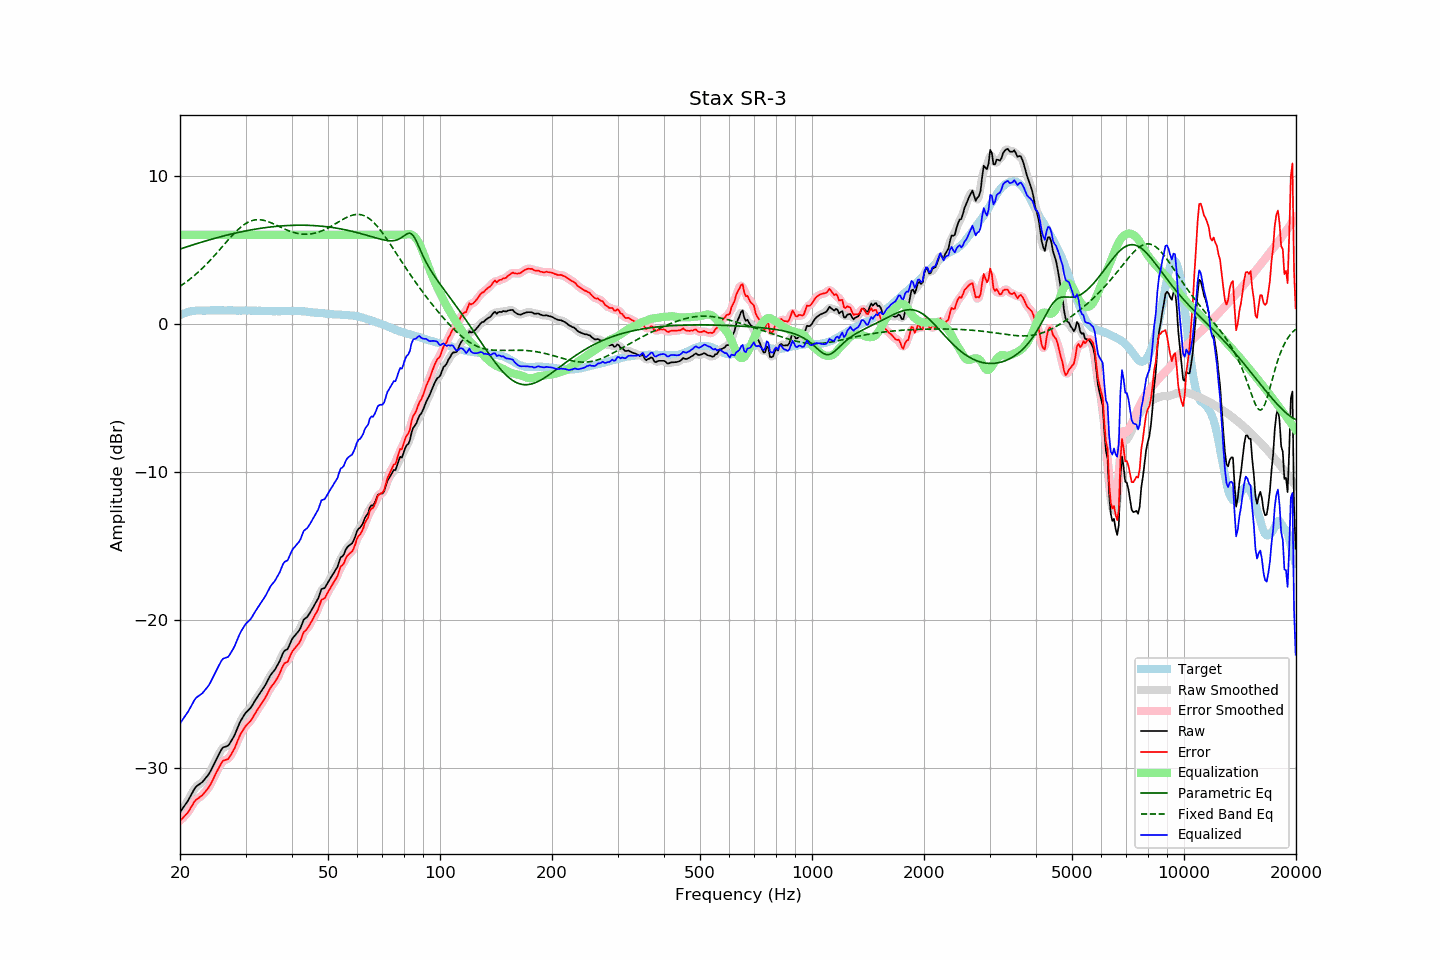

The data file committed next to this chart (first rows):
frequency, raw, error, smoothed, error_smoothed, equalization, parametric_eq, fixed_band_eq, equalized_raw, equalized_smoothed, target
20.00, -33.00, -33.58, -32.99, -33.57, 6.00, 5.04, 2.52, -27.00, -26.99, 0.58
20.20, -32.84, -33.47, -32.85, -33.47, 6.00, 5.08, 2.60, -26.84, -26.85, 0.63
20.40, -32.69, -33.36, -32.69, -33.36, 6.00, 5.11, 2.67, -26.69, -26.69, 0.68
20.61, -32.53, -33.24, -32.53, -33.25, 6.00, 5.15, 2.75, -26.53, -26.53, 0.70
20.81, -32.37, -33.12, -32.37, -33.13, 6.00, 5.18, 2.83, -26.37, -26.37, 0.76
21.02, -32.21, -33.00, -32.20, -32.99, 6.00, 5.22, 2.91, -26.21, -26.20, 0.79
21.23, -32.01, -32.82, -32.01, -32.83, 6.00, 5.25, 2.99, -26.01, -26.01, 0.81
21.44, -31.81, -32.64, -31.81, -32.64, 6.00, 5.29, 3.08, -25.81, -25.81, 0.83
21.66, -31.61, -32.47, -31.60, -32.46, 6.00, 5.32, 3.17, -25.61, -25.60, 0.85
21.87, -31.42, -32.28, -31.43, -32.29, 6.00, 5.36, 3.26, -25.42, -25.43, 0.86
22.09, -31.27, -32.15, -31.29, -32.17, 6.00, 5.39, 3.35, -25.27, -25.29, 0.88
22.31, -31.19, -32.08, -31.18, -32.07, 6.00, 5.43, 3.45, -25.19, -25.18, 0.89
22.54, -31.11, -32.00, -31.11, -32.00, 6.00, 5.46, 3.55, -25.11, -25.11, 0.89
22.76, -31.03, -31.92, -31.03, -31.92, 6.00, 5.49, 3.65, -25.03, -25.03, 0.89
22.99, -30.95, -31.83, -30.94, -31.82, 6.00, 5.53, 3.75, -24.95, -24.94, 0.88
23.22, -30.82, -31.70, -30.82, -31.71, 6.00, 5.56, 3.86, -24.82, -24.82, 0.88
23.45, -30.69, -31.57, -30.70, -31.58, 6.00, 5.59, 3.97, -24.69, -24.70, 0.88
23.69, -30.55, -31.44, -30.56, -31.44, 6.00, 5.62, 4.08, -24.55, -24.56, 0.89
23.92, -30.41, -31.30, -30.40, -31.29, 6.00, 5.65, 4.19, -24.41, -24.40, 0.89
24.16, -30.22, -31.12, -30.21, -31.11, 6.00, 5.68, 4.31, -24.22, -24.21, 0.90
24.40, -30.00, -30.91, -30.00, -30.91, 6.00, 5.72, 4.43, -24.00, -24.00, 0.91
24.65, -29.78, -30.68, -29.78, -30.68, 6.00, 5.75, 4.54, -23.78, -23.78, 0.90
24.89, -29.55, -30.44, -29.55, -30.45, 6.00, 5.78, 4.67, -23.55, -23.55, 0.90
25.14, -29.34, -30.24, -29.34, -30.24, 6.00, 5.81, 4.79, -23.34, -23.34, 0.90
25.39, -29.13, -30.03, -29.12, -30.02, 6.00, 5.84, 4.91, -23.13, -23.12, 0.91
25.65, -28.92, -29.83, -28.91, -29.81, 6.00, 5.86, 5.04, -22.92, -22.91, 0.91
25.91, -28.72, -29.62, -28.74, -29.64, 6.00, 5.89, 5.16, -22.72, -22.74, 0.90
26.16, -28.61, -29.51, -28.63, -29.53, 6.00, 5.92, 5.29, -22.61, -22.63, 0.90
26.43, -28.58, -29.48, -28.58, -29.47, 6.00, 5.95, 5.41, -22.58, -22.58, 0.90
26.69, -28.54, -29.43, -28.54, -29.44, 6.00, 5.98, 5.54, -22.54, -22.54, 0.90
26.96, -28.50, -29.40, -28.47, -29.37, 6.00, 6.00, 5.66, -22.50, -22.47, 0.90
27.23, -28.34, -29.25, -28.34, -29.24, 6.00, 6.03, 5.78, -22.34, -22.34, 0.90
27.50, -28.16, -29.06, -28.18, -29.08, 6.00, 6.06, 5.90, -22.16, -22.18, 0.90
27.77, -27.98, -28.87, -27.98, -28.87, 6.00, 6.08, 6.02, -21.98, -21.98, 0.89
28.05, -27.78, -28.67, -27.76, -28.65, 6.00, 6.11, 6.13, -21.78, -21.76, 0.89
28.33, -27.52, -28.40, -27.52, -28.40, 6.00, 6.13, 6.24, -21.52, -21.52, 0.88
28.62, -27.25, -28.13, -27.25, -28.14, 6.00, 6.16, 6.34, -21.25, -21.25, 0.88
28.90, -26.99, -27.88, -27.00, -27.89, 6.00, 6.18, 6.44, -20.99, -21.00, 0.89
29.19, -26.78, -27.66, -26.78, -27.67, 6.00, 6.20, 6.54, -20.78, -20.78, 0.88
29.48, -26.60, -27.50, -26.59, -27.48, 6.00, 6.22, 6.62, -20.60, -20.59, 0.90
29.78, -26.42, -27.31, -26.42, -27.31, 6.00, 6.25, 6.70, -20.42, -20.42, 0.89
30.08, -26.26, -27.16, -26.28, -27.17, 6.00, 6.27, 6.77, -20.26, -20.28, 0.90
30.38, -26.16, -27.05, -26.16, -27.05, 6.00, 6.29, 6.83, -20.16, -20.16, 0.88
30.68, -26.05, -26.93, -26.05, -26.93, 6.00, 6.31, 6.89, -20.05, -20.05, 0.88
30.99, -25.94, -26.82, -25.92, -26.81, 6.00, 6.33, 6.93, -19.94, -19.92, 0.88
31.30, -25.77, -26.65, -25.77, -26.65, 6.00, 6.35, 6.97, -19.77, -19.77, 0.88
31.61, -25.58, -26.46, -25.59, -26.47, 6.00, 6.37, 6.99, -19.58, -19.59, 0.88
31.93, -25.40, -26.28, -25.41, -26.28, 6.00, 6.39, 7.01, -19.40, -19.41, 0.88
32.24, -25.24, -26.10, -25.23, -26.11, 6.00, 6.41, 7.02, -19.24, -19.23, 0.87
32.57, -25.07, -25.95, -25.07, -25.94, 6.00, 6.42, 7.02, -19.07, -19.07, 0.88
32.89, -24.91, -25.78, -24.91, -25.78, 6.00, 6.44, 7.02, -18.91, -18.91, 0.87
33.22, -24.75, -25.61, -24.75, -25.62, 6.00, 6.46, 7.00, -18.75, -18.75, 0.86
33.55, -24.59, -25.45, -24.59, -25.45, 6.00, 6.47, 6.98, -18.59, -18.59, 0.86
33.89, -24.42, -25.27, -24.41, -25.27, 6.00, 6.49, 6.95, -18.42, -18.41, 0.85
34.23, -24.22, -25.08, -24.21, -25.06, 6.00, 6.50, 6.92, -18.22, -18.21, 0.86
34.57, -24.01, -24.85, -24.01, -24.85, 6.00, 6.51, 6.88, -18.01, -18.01, 0.85
34.92, -23.79, -24.64, -23.81, -24.66, 6.00, 6.53, 6.84, -17.79, -17.81, 0.84
35.27, -23.64, -24.48, -23.65, -24.49, 6.00, 6.54, 6.80, -17.64, -17.65, 0.84
35.62, -23.51, -24.35, -23.50, -24.35, 6.00, 6.55, 6.75, -17.51, -17.50, 0.84
35.97, -23.38, -24.22, -23.36, -24.20, 6.00, 6.56, 6.70, -17.38, -17.36, 0.84
... 635 more rows
